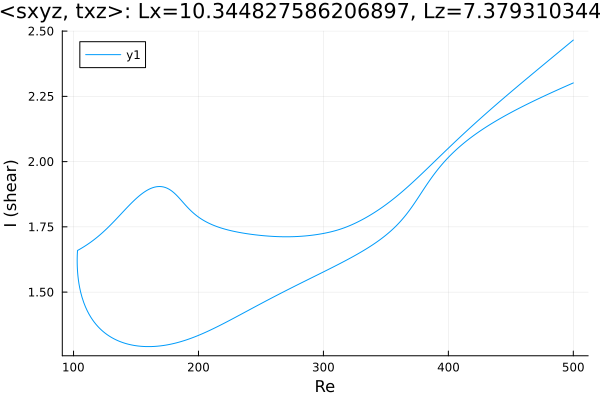

Data behind this chart, as committed beside it:
Re, shear
500.0, 2.301
499, 2.299
497.6, 2.296
496.2, 2.293
494.8, 2.29
493.4, 2.287
492, 2.284
490.6, 2.281
489.1, 2.278
487.7, 2.275
486.3, 2.272
484.9, 2.269
483.5, 2.266
482.1, 2.263
480.7, 2.26
479.2, 2.257
477.8, 2.254
476.4, 2.251
475, 2.247
473.6, 2.244
472.2, 2.241
470.8, 2.238
469.3, 2.235
467.9, 2.231
466.5, 2.228
465.1, 2.225
463.7, 2.221
462.3, 2.218
460.9, 2.215
459.4, 2.211
458, 2.208
456.6, 2.204
455.2, 2.201
453.8, 2.197
452.4, 2.194
451, 2.19
449.5, 2.187
448.1, 2.183
446.7, 2.179
445.3, 2.175
443.9, 2.172
442.5, 2.168
441.1, 2.164
439.6, 2.16
438.2, 2.156
436.8, 2.152
435.5, 2.148
434.1, 2.144
432.6, 2.14
431.2, 2.136
429.8, 2.131
428.4, 2.127
427, 2.122
425.6, 2.118
424.2, 2.113
422.7, 2.108
421.3, 2.104
419.9, 2.099
418.5, 2.094
417.1, 2.089
... 569 more rows
